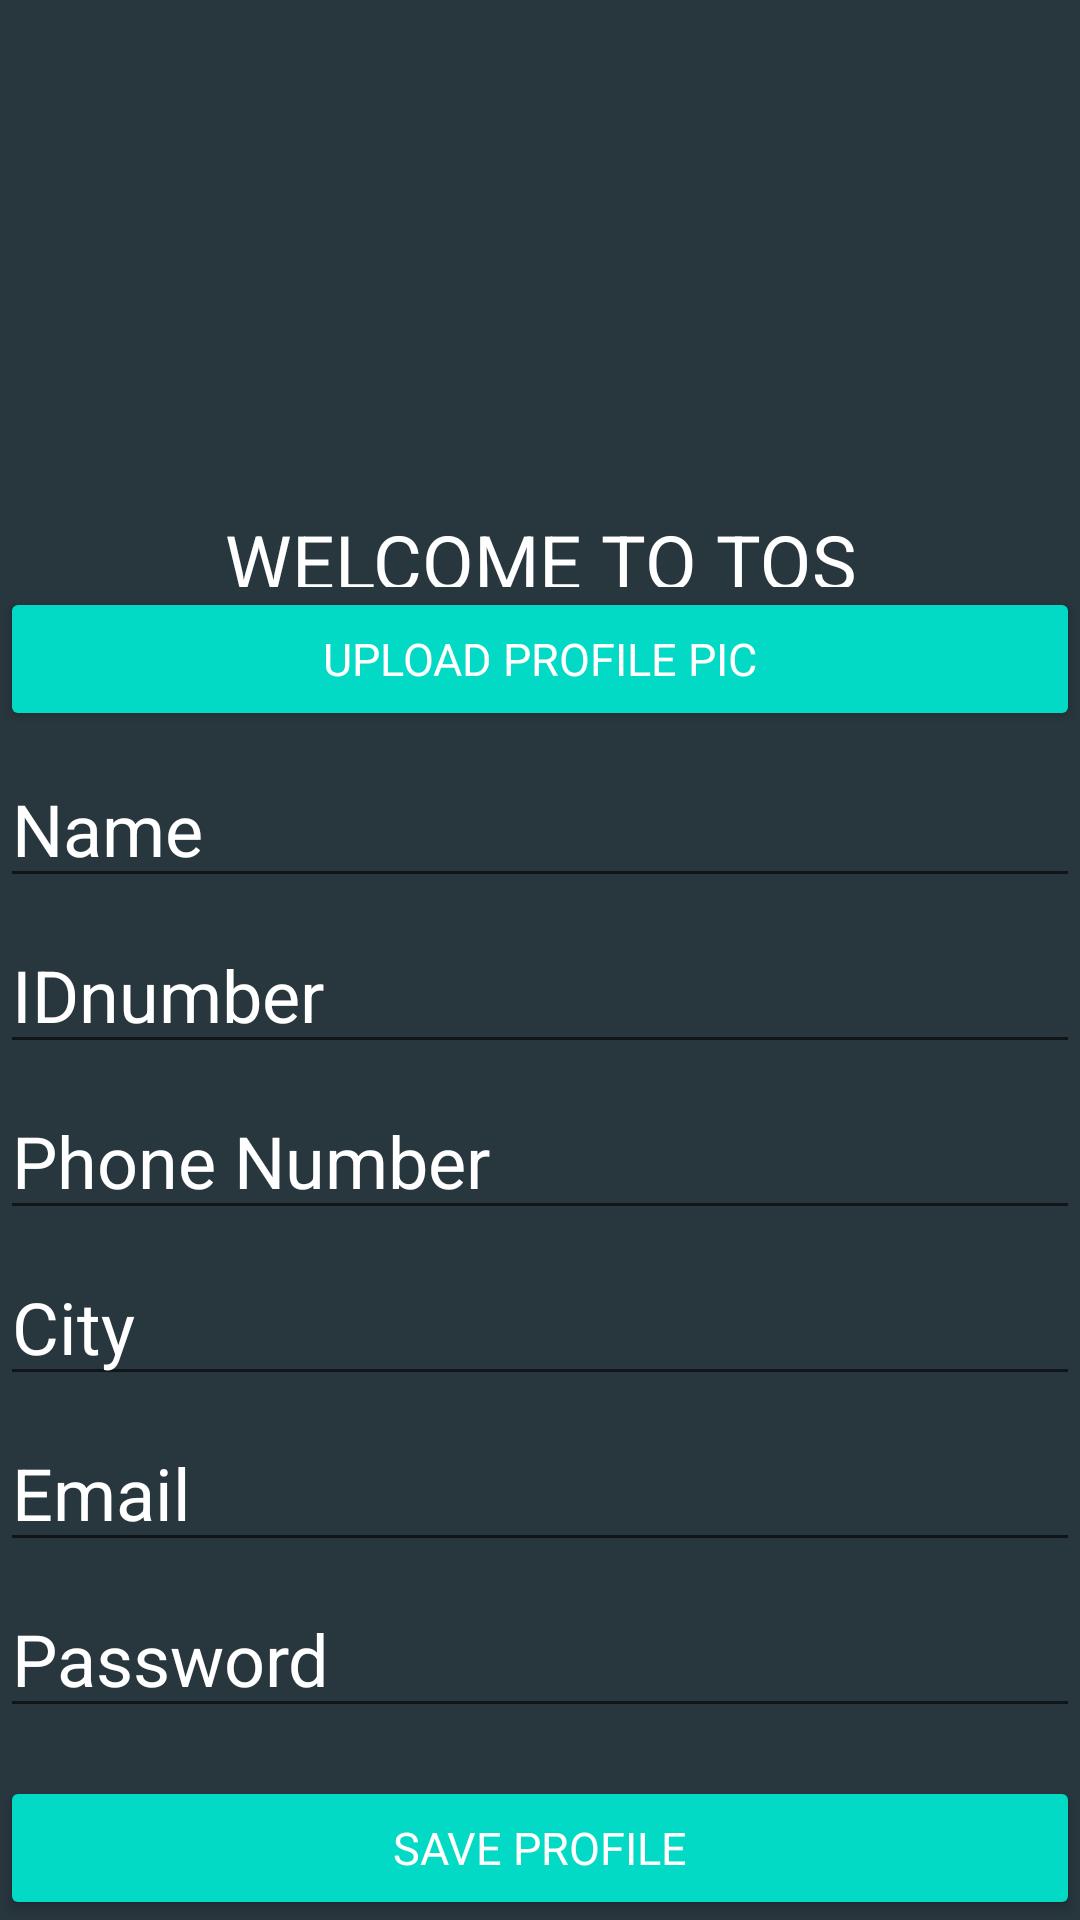

Here is an Android app screen rendered from its layout file. Give the layout XML and the strings, colors and styles it references.
<!-- AndroidManifest.xml: application theme Theme.AlphaShiftManagement -->
<!-- res/layout/activity_new_register.xml -->
<?xml version="1.0" encoding="utf-8"?>
<LinearLayout xmlns:android="http://schemas.android.com/apk/res/android"
    xmlns:app="http://schemas.android.com/apk/res-auto"
    xmlns:tools="http://schemas.android.com/tools"
    android:layout_width="match_parent"
    android:layout_height="match_parent"
    android:orientation="vertical"
    android:gravity="center"
    android:background="#28363D"
    tools:context=".view.NewRegisterActivity">



    <ImageView
        android:id="@+id/ProfileImage"
        android:layout_width="100dp"
        android:layout_height="100dp"
        android:scaleType="fitXY"
        android:clickable="true"
        android:background="@drawable/uploadimagelogocolors"
        android:layout_marginTop="40dp"
        />

    <TextView
        android:id="@+id/banner"
        android:layout_width="match_parent"
        android:layout_height="match_parent"
        android:layout_marginTop="30dp"
        android:layout_weight="1"
        android:text="Welcome to TQS"
        android:textAlignment="center"
        android:textAllCaps="true"
        android:textColor="#FFFFFF"
        android:textSize="25sp" />

    <Button
        android:id="@+id/browseimage"
        android:layout_width="match_parent"
        android:layout_height="wrap_content"
        android:fontFamily="sans-serif"
        android:text="Upload Profile Pic"
        android:textColor="@android:color/white"
        android:textSize="15sp"
        android:backgroundTint="?attr/colorAccent"/>

    <EditText
        android:id="@+id/ET_Name"
        style="@android:color/white"
        android:layout_width="match_parent"
        android:layout_height="match_parent"
        android:layout_marginTop="10dp"
        android:layout_weight="1"
        android:fontFamily="sans-serif"
        android:hint="Name"
        android:textColor="@android:color/white"
        android:textColorHint="@android:color/white"
        android:textSize="24sp" />

    <EditText
        android:id="@+id/ET_IDnumber"
        android:layout_width="match_parent"
        android:layout_height="match_parent"
        android:layout_marginTop="10dp"
        android:layout_weight="1"
        android:fontFamily="sans-serif"
        android:hint="IDnumber"
        android:textColor="@android:color/white"
        android:textColorHint="@android:color/white"
        android:textSize="24sp" />

    <EditText
        android:id="@+id/ET_phoneNumber"
        style="@android:color/white"
        android:layout_width="match_parent"
        android:layout_height="match_parent"
        android:layout_marginTop="10dp"
        android:layout_weight="1"
        android:fontFamily="sans-serif"
        android:hint="Phone Number"
        android:textColor="@android:color/white"
        android:textColorHint="@android:color/white"
        android:textSize="24sp" />

    <EditText
        android:id="@+id/ET_city"
        style="@android:color/white"
        android:layout_width="match_parent"
        android:layout_height="match_parent"
        android:layout_marginTop="10dp"
        android:layout_weight="1"
        android:fontFamily="sans-serif"
        android:hint="City"
        android:textColor="@android:color/white"
        android:textColorHint="@android:color/white"
        android:textSize="24sp" />

    <EditText
        android:id="@+id/ET_email"
        android:layout_width="match_parent"
        android:layout_height="match_parent"
        android:layout_marginTop="10dp"
        android:layout_weight="1"
        android:fontFamily="sans-serif"
        android:hint="Email"
        android:textColor="@android:color/white"
        android:textColorHint="@android:color/white"
        android:textSize="24sp" />

    <EditText
        android:id="@+id/ET_password"
        android:layout_width="match_parent"
        android:layout_height="match_parent"
        android:layout_marginTop="10dp"
        android:layout_weight="1"
        android:fontFamily="sans-serif"
        android:hint="Password"
        android:textColor="@android:color/white"
        android:textColorHint="@android:color/white"
        android:textSize="24sp" />

    <ProgressBar
        android:id="@+id/PB_progressBar"
        android:layout_width="match_parent"
        android:layout_height="wrap_content"
        style="@style/Widget.AppCompat.ProgressBar.Horizontal"
        android:indeterminate="true"
        android:visibility="invisible"/>

    <Button
        android:id="@+id/registerUser"
        android:layout_width="match_parent"
        android:layout_height="wrap_content"
        android:fontFamily="sans-serif"
        android:text="Save Profile"
        android:textColor="@android:color/white"
        android:textSize="15sp"
        android:backgroundTint="?attr/colorAccent"/>

</LinearLayout>
<!-- resources referenced by this layout -->
<resources>
  <style name="Theme.AlphaShiftManagement" parent="Theme.MaterialComponents.DayNight.NoActionBar">
          
          <item name="colorPrimary">@color/teal_700</item>
          <item name="colorPrimaryVariant">@color/teal_700</item>
          <item name="colorOnPrimary">@color/teal_700</item>
          
          <item name="colorSecondary">@color/teal_200</item>
          <item name="colorSecondaryVariant">@color/teal_700</item>
          <item name="colorOnSecondary">@color/black</item>
          
          <item name="android:statusBarColor" tools:targetApi="l">?attr/colorPrimaryVariant</item>
          
      </style>
  <!-- not gathered from this repository: default colours our renderer supplied (Android Studio template values) -->
  <color name="teal_200">#FF03DAC5</color>
  <color name="teal_700">#FF018786</color>
  <color name="black">#FF000000</color>
</resources>
